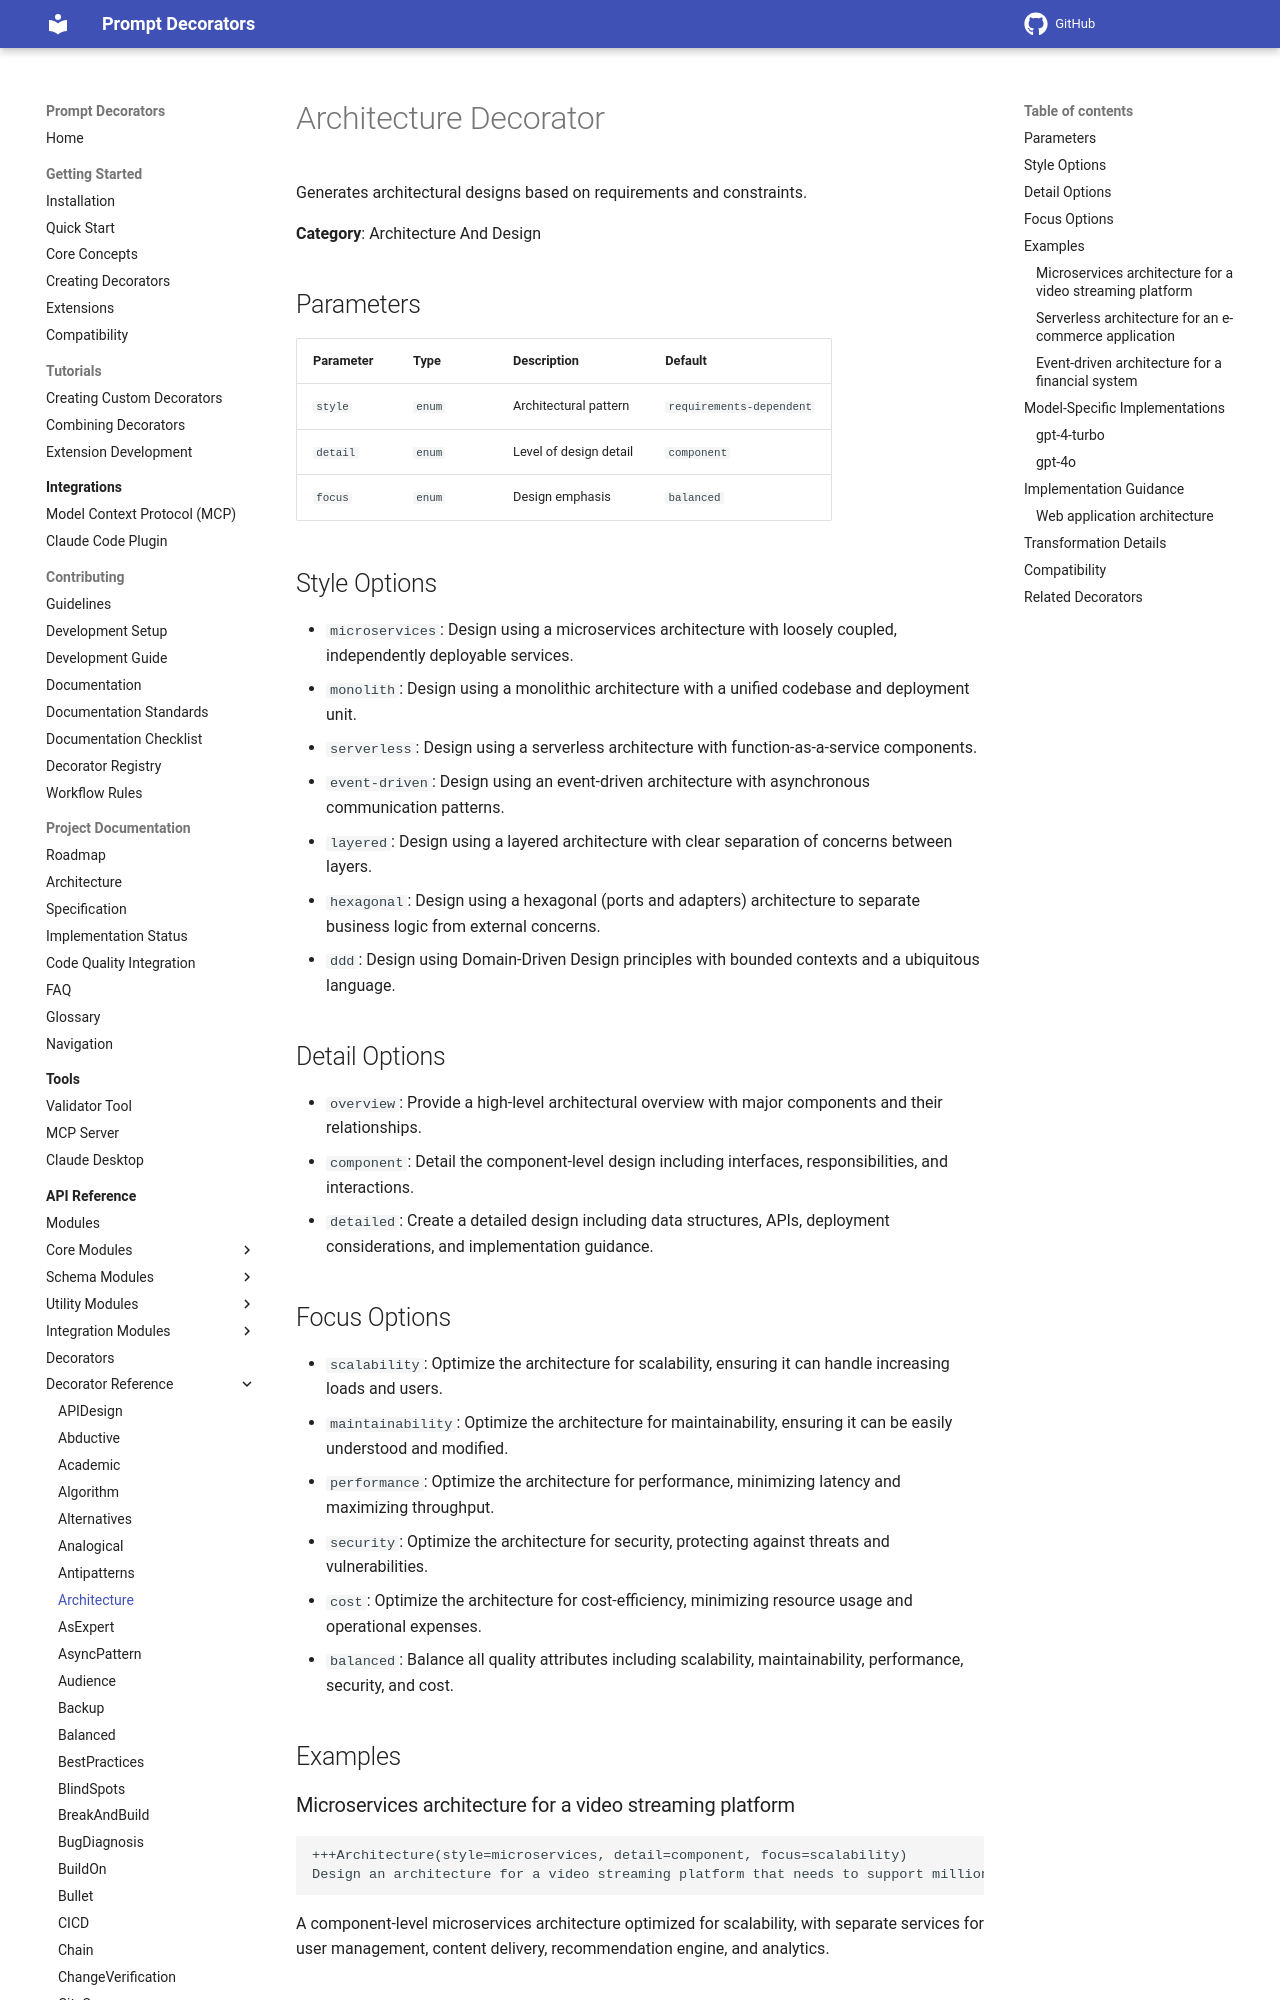

repository: synaptiai/prompt-decorators · page: api/decorators/Architecture/index.html · generator: mkdocs

# Architecture Decorator

Generates architectural designs based on requirements and constraints.

**Category**: Architecture And Design

## Parameters

| Parameter | Type | Description | Default |
|-----------|------|-------------|--------|
| `style` | `enum` | Architectural pattern | `requirements-dependent` |
| `detail` | `enum` | Level of design detail | `component` |
| `focus` | `enum` | Design emphasis | `balanced` |

## Style Options

- `microservices`: Design using a microservices architecture with loosely coupled, independently deployable services.
- `monolith`: Design using a monolithic architecture with a unified codebase and deployment unit.
- `serverless`: Design using a serverless architecture with function-as-a-service components.
- `event-driven`: Design using an event-driven architecture with asynchronous communication patterns.
- `layered`: Design using a layered architecture with clear separation of concerns between layers.
- `hexagonal`: Design using a hexagonal (ports and adapters) architecture to separate business logic from external concerns.
- `ddd`: Design using Domain-Driven Design principles with bounded contexts and a ubiquitous language.

## Detail Options

- `overview`: Provide a high-level architectural overview with major components and their relationships.
- `component`: Detail the component-level design including interfaces, responsibilities, and interactions.
- `detailed`: Create a detailed design including data structures, APIs, deployment considerations, and implementation guidance.

## Focus Options

- `scalability`: Optimize the architecture for scalability, ensuring it can handle increasing loads and users.
- `maintainability`: Optimize the architecture for maintainability, ensuring it can be easily understood and modified.
- `performance`: Optimize the architecture for performance, minimizing latency and maximizing throughput.
- `security`: Optimize the architecture for security, protecting against threats and vulnerabilities.
- `cost`: Optimize the architecture for cost-efficiency, minimizing resource usage and operational expenses.
- `balanced`: Balance all quality attributes including scalability, maintainability, performance, security, and cost.

## Examples

### Microservices architecture for a video streaming platform

```
+++Architecture(style=microservices, detail=component, focus=scalability)
Design an architecture for a video streaming platform that needs to support millions of concurrent users.
```

A component-level microservices architecture optimized for scalability, with separate services for user management, content delivery, recommendation engine, and analytics.
